Run: headless pygame with SDL's dummy video driver; simulated clock (each Clock.tick advances the game by its frame time, no real sleeping); random seed 0; keys injected as events and as key.get_pressed() state; mouse plan: one left click at the window centre at the start of phase 2, then a move to the lower-right quarter at the start of phase 3.
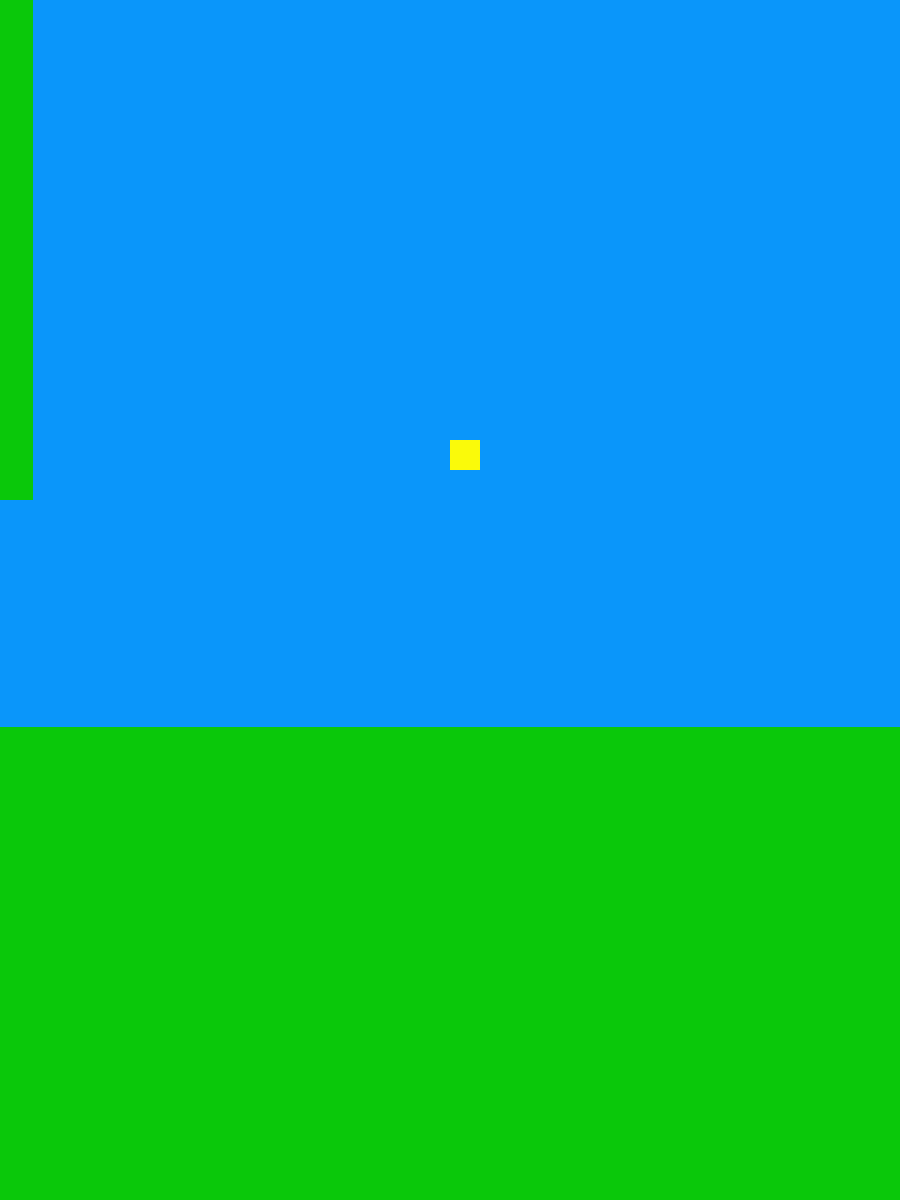
Frame 1 of 1 · flips 1–60 · no input

The pygame program that drew these frames:

import pygame
import random
pygame.init()
screen = pygame.display.set_mode((900, 1200))
b_pos = [450, 440]
b_size = [30, 30]
b_color = ((250, 250, 10))
b_flap = (0)
gravity = (0)
p_size = [50, 500]
p_color = ((10, 200, 10))
p_vel = (0)
p_pos = [0,0]
p_pos2 =[0,0]
g_pos = [0, 727]
g_size = [1300, 1500]
clock = pygame.time.Clock()
exit = False
while not exit:
      for event in pygame.event.get():
            if event.type == pygame.QUIT:
                  exit = True
            if event.type == pygame.MOUSEBUTTONDOWN:
                   b_flap = 40
                   p_vel =+ 10
                   gravity =+3.5
      screen.fill((10, 150, 250))
      b_rect = pygame.Rect(b_pos[0], b_pos[1], b_size[0], b_size[1])
      pipe1_rect = pygame.Rect(p_pos[0], p_pos[1], p_size[0], p_size[1])
      pipe2_rect = pygame.Rect(p_pos2[0], p_pos2[1], p_size[0], p_size[1])
      pygame.draw.rect(screen, ((10, 200, 10)), (g_pos, g_size) )
      pygame.draw.rect(screen, b_color, (b_pos, b_size))
      b_pos[1] += gravity
      b_pos[1] -= b_flap
      if b_pos[1] > 700:
            b_pos[1] = 700
            break
      if b_pos[1] < 0:
            b_pos[1] = 0
      p_pos[0] -= p_vel
      p_pos2[0] -= p_vel
      if p_pos[0]<-50 and p_pos2[0]<-40:
            p_pos[0] =+ 1200
            p_pos2[0] =+ 1200
            pos_y1 = random.randint(0,200)
            p_pos[1] = pos_y1 -230
            p_pos2[1] = pos_y1 +400
      p_vel += 0.01
      pygame.draw.rect(screen, p_color, (p_pos, p_size))
      pygame.draw.rect(screen, p_color, (p_pos2, p_size))
      if b_rect.colliderect(pipe1_rect) or b_rect.colliderect(pipe2_rect):
            break
      pygame.display.flip()
      b_flap = 0
      clock.tick(40)
